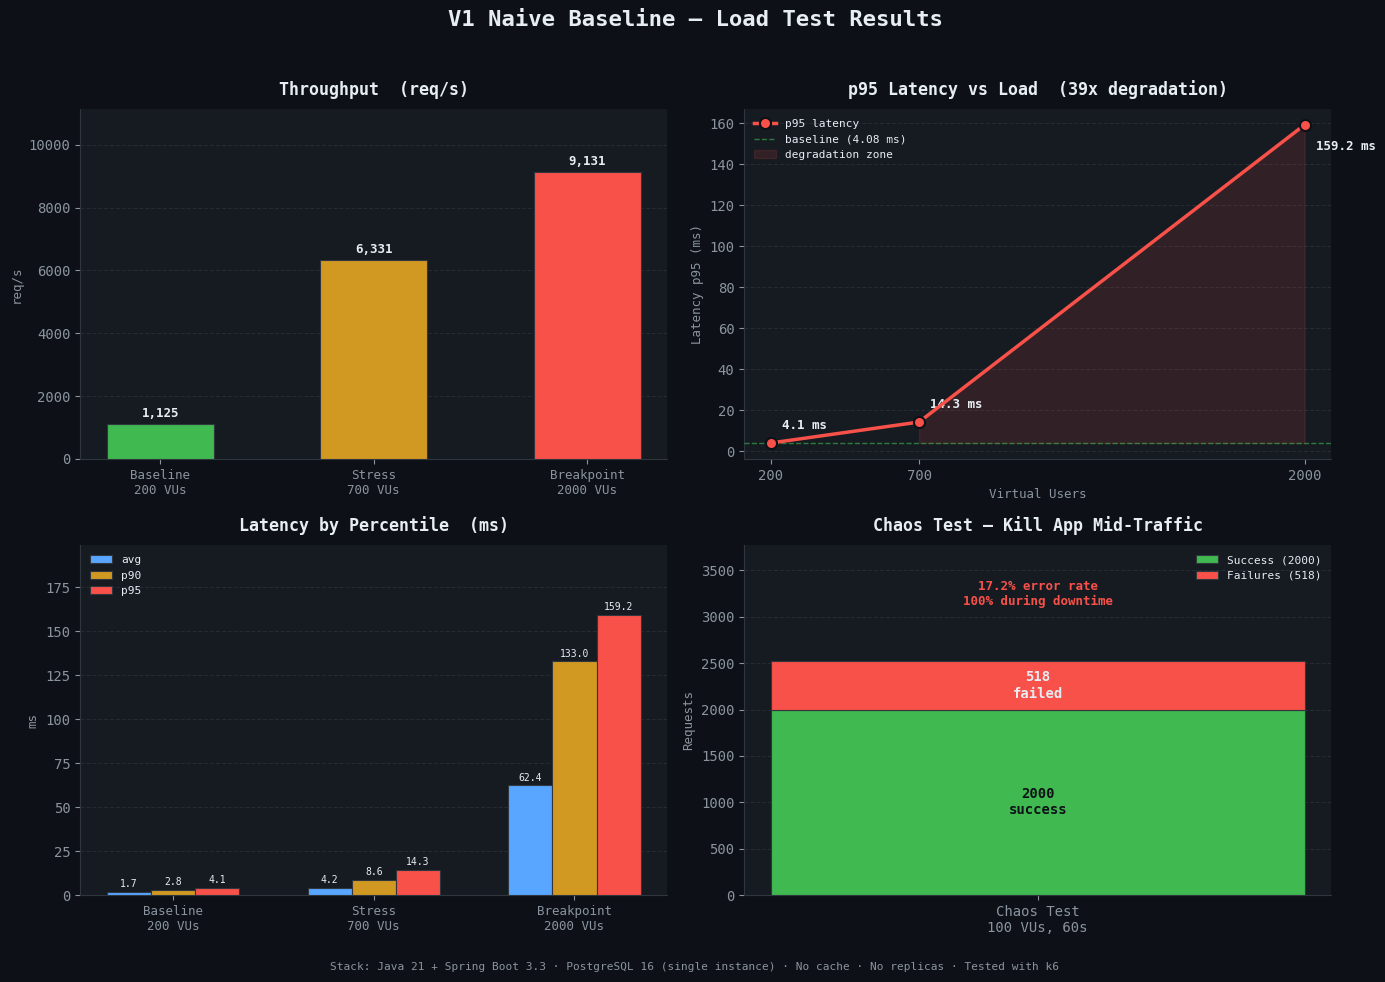

This figure's Python source: (Note: this script raises an exception after producing the figure.)
"""
Generates V1 load test charts from real k6 results.
Output: docs/v1-charts.png
"""

import matplotlib
matplotlib.use("Agg")
import matplotlib.pyplot as plt
import numpy as np

# ---------------------------------------------------------------------------
# Data — all 4 test scenarios from v1.md
# ---------------------------------------------------------------------------

scenarios = ["Baseline\n200 VUs", "Stress\n700 VUs", "Breakpoint\n2000 VUs"]
vus       = [200, 700, 2000]

throughput = [1125.0, 6331.0, 9131.0]
lat_avg    = [1.73,   4.20,   62.4]
lat_p90    = [2.84,   8.63,   133.0]
lat_p95    = [4.08,   14.3,   159.2]

chaos_total    = 3018
chaos_success  = 2000
chaos_failures = 518

# ---------------------------------------------------------------------------
# Style
# ---------------------------------------------------------------------------

DARK_BG   = "#0d1117"
PANEL_BG  = "#161b22"
BORDER    = "#30363d"
TEXT      = "#e6edf3"
MUTED     = "#8b949e"
BLUE      = "#58a6ff"
GREEN     = "#3fb950"
YELLOW    = "#d29922"
RED       = "#f85149"

plt.rcParams.update({
    "figure.facecolor":  DARK_BG,
    "axes.facecolor":    PANEL_BG,
    "axes.edgecolor":    BORDER,
    "axes.labelcolor":   TEXT,
    "axes.titlecolor":   TEXT,
    "xtick.color":       MUTED,
    "ytick.color":       MUTED,
    "text.color":        TEXT,
    "grid.color":        BORDER,
    "grid.linestyle":    "--",
    "grid.alpha":        0.6,
    "font.family":       "monospace",
    "font.size":         10,
    "axes.spines.top":   False,
    "axes.spines.right": False,
})

fig = plt.figure(figsize=(14, 10), facecolor=DARK_BG)
fig.suptitle(
    "V1 Naive Baseline — Load Test Results",
    fontsize=16, fontweight="bold", color=TEXT, y=0.97
)

x = np.arange(len(scenarios))

# ---------------------------------------------------------------------------
# Chart 1 — Throughput (bar)
# ---------------------------------------------------------------------------

ax1 = fig.add_subplot(2, 2, 1)
colors_tp = [GREEN, YELLOW, RED]
bars = ax1.bar(x, throughput, width=0.5, color=colors_tp,
               edgecolor=BORDER, linewidth=0.8, zorder=3)

for bar, val in zip(bars, throughput):
    ax1.text(bar.get_x() + bar.get_width() / 2, bar.get_height() + 120,
             f"{val:,.0f}", ha="center", va="bottom",
             fontsize=9, fontweight="bold", color=TEXT)

ax1.set_title("Throughput  (req/s)", fontweight="bold", pad=10)
ax1.set_ylabel("req/s", color=MUTED, fontsize=9)
ax1.set_xticks(x)
ax1.set_xticklabels(scenarios, fontsize=9)
ax1.set_ylim(0, max(throughput) * 1.22)
ax1.yaxis.grid(True, zorder=0)
ax1.set_axisbelow(True)

# ---------------------------------------------------------------------------
# Chart 2 — p95 Latency curve (the key story: non-linear degradation)
# ---------------------------------------------------------------------------

ax2 = fig.add_subplot(2, 2, 2)

ax2.plot(vus, lat_p95, color=RED, linewidth=2.5, marker="o",
         markersize=8, markerfacecolor=RED, markeredgecolor=DARK_BG,
         markeredgewidth=1.5, zorder=4, label="p95 latency")

ax2.axhline(lat_p95[0], color=GREEN, linewidth=1, linestyle="--",
            alpha=0.6, label=f"baseline ({lat_p95[0]} ms)", zorder=3)

for vu, val in zip(vus, lat_p95):
    offset_y = 10 if val < 100 else -18
    ax2.annotate(f"{val:.1f} ms",
                 xy=(vu, val),
                 xytext=(8, offset_y), textcoords="offset points",
                 fontsize=9, color=TEXT, fontweight="bold")

ax2.fill_between(vus, lat_p95[0], lat_p95,
                 where=[v > lat_p95[0] for v in lat_p95],
                 color=RED, alpha=0.12, label="degradation zone")

ax2.set_title("p95 Latency vs Load  (39x degradation)", fontweight="bold", pad=10)
ax2.set_xlabel("Virtual Users", color=MUTED, fontsize=9)
ax2.set_ylabel("Latency p95 (ms)", color=MUTED, fontsize=9)
ax2.set_xticks(vus)
ax2.yaxis.grid(True, zorder=0)
ax2.set_axisbelow(True)
ax2.legend(fontsize=8, framealpha=0, labelcolor=TEXT)

# ---------------------------------------------------------------------------
# Chart 3 — Latency by percentile (grouped bar, all 3 load scenarios)
# ---------------------------------------------------------------------------

ax3 = fig.add_subplot(2, 2, 3)
w = 0.22
x3 = np.arange(len(scenarios))

b_avg = ax3.bar(x3 - w, lat_avg, width=w, label="avg", color=BLUE,
                edgecolor=BORDER, linewidth=0.8, zorder=3)
b_p90 = ax3.bar(x3,     lat_p90, width=w, label="p90", color=YELLOW,
                edgecolor=BORDER, linewidth=0.8, zorder=3)
b_p95 = ax3.bar(x3 + w, lat_p95, width=w, label="p95", color=RED,
                edgecolor=BORDER, linewidth=0.8, zorder=3)

for bars_group in [b_avg, b_p90, b_p95]:
    for bar in bars_group:
        h = bar.get_height()
        ax3.text(bar.get_x() + bar.get_width() / 2, h + 1.5,
                 f"{h:.1f}", ha="center", va="bottom", fontsize=7, color=TEXT)

ax3.set_title("Latency by Percentile  (ms)", fontweight="bold", pad=10)
ax3.set_ylabel("ms", color=MUTED, fontsize=9)
ax3.set_xticks(x3)
ax3.set_xticklabels(scenarios, fontsize=9)
ax3.set_ylim(0, max(lat_p95) * 1.25)
ax3.yaxis.grid(True, zorder=0)
ax3.set_axisbelow(True)
ax3.legend(fontsize=8, framealpha=0, labelcolor=TEXT, loc="upper left")

# ---------------------------------------------------------------------------
# Chart 4 — Chaos test: success vs failure (stacked bar + annotation)
# ---------------------------------------------------------------------------

ax4 = fig.add_subplot(2, 2, 4)

bar_s = ax4.bar(["Chaos Test\n100 VUs, 60s"], [chaos_success],
                color=GREEN, edgecolor=BORDER, linewidth=0.8,
                label=f"Success ({chaos_success})", zorder=3, width=0.4)
bar_f = ax4.bar(["Chaos Test\n100 VUs, 60s"], [chaos_failures],
                bottom=[chaos_success],
                color=RED, edgecolor=BORDER, linewidth=0.8,
                label=f"Failures ({chaos_failures})", zorder=3, width=0.4)

ax4.text(0, chaos_success / 2, f"{chaos_success}\nsuccess",
         ha="center", va="center", fontsize=10, fontweight="bold", color=DARK_BG)
ax4.text(0, chaos_success + chaos_failures / 2, f"{chaos_failures}\nfailed",
         ha="center", va="center", fontsize=10, fontweight="bold", color=TEXT)

pct = chaos_failures / chaos_total * 100
ax4.text(0, chaos_total + 80,
         f"17.2% error rate\n100% during downtime",
         ha="center", va="bottom", fontsize=9, color=RED, fontweight="bold")

ax4.set_title("Chaos Test — Kill App Mid-Traffic", fontweight="bold", pad=10)
ax4.set_ylabel("Requests", color=MUTED, fontsize=9)
ax4.set_ylim(0, chaos_total * 1.25)
ax4.yaxis.grid(True, zorder=0)
ax4.set_axisbelow(True)
ax4.legend(fontsize=8, framealpha=0, labelcolor=TEXT, loc="upper right")

# ---------------------------------------------------------------------------
# Footnote
# ---------------------------------------------------------------------------

fig.text(
    0.5, 0.01,
    "Stack: Java 21 + Spring Boot 3.3 · PostgreSQL 16 (single instance) · "
    "No cache · No replicas · Tested with k6",
    ha="center", fontsize=8, color=MUTED
)

# ---------------------------------------------------------------------------
# Save
# ---------------------------------------------------------------------------

plt.tight_layout(rect=[0, 0.03, 1, 0.95])
out = "docs/v1-charts.png"
plt.savefig(out, dpi=150, bbox_inches="tight", facecolor=DARK_BG)
print(f"Saved: {out}")
